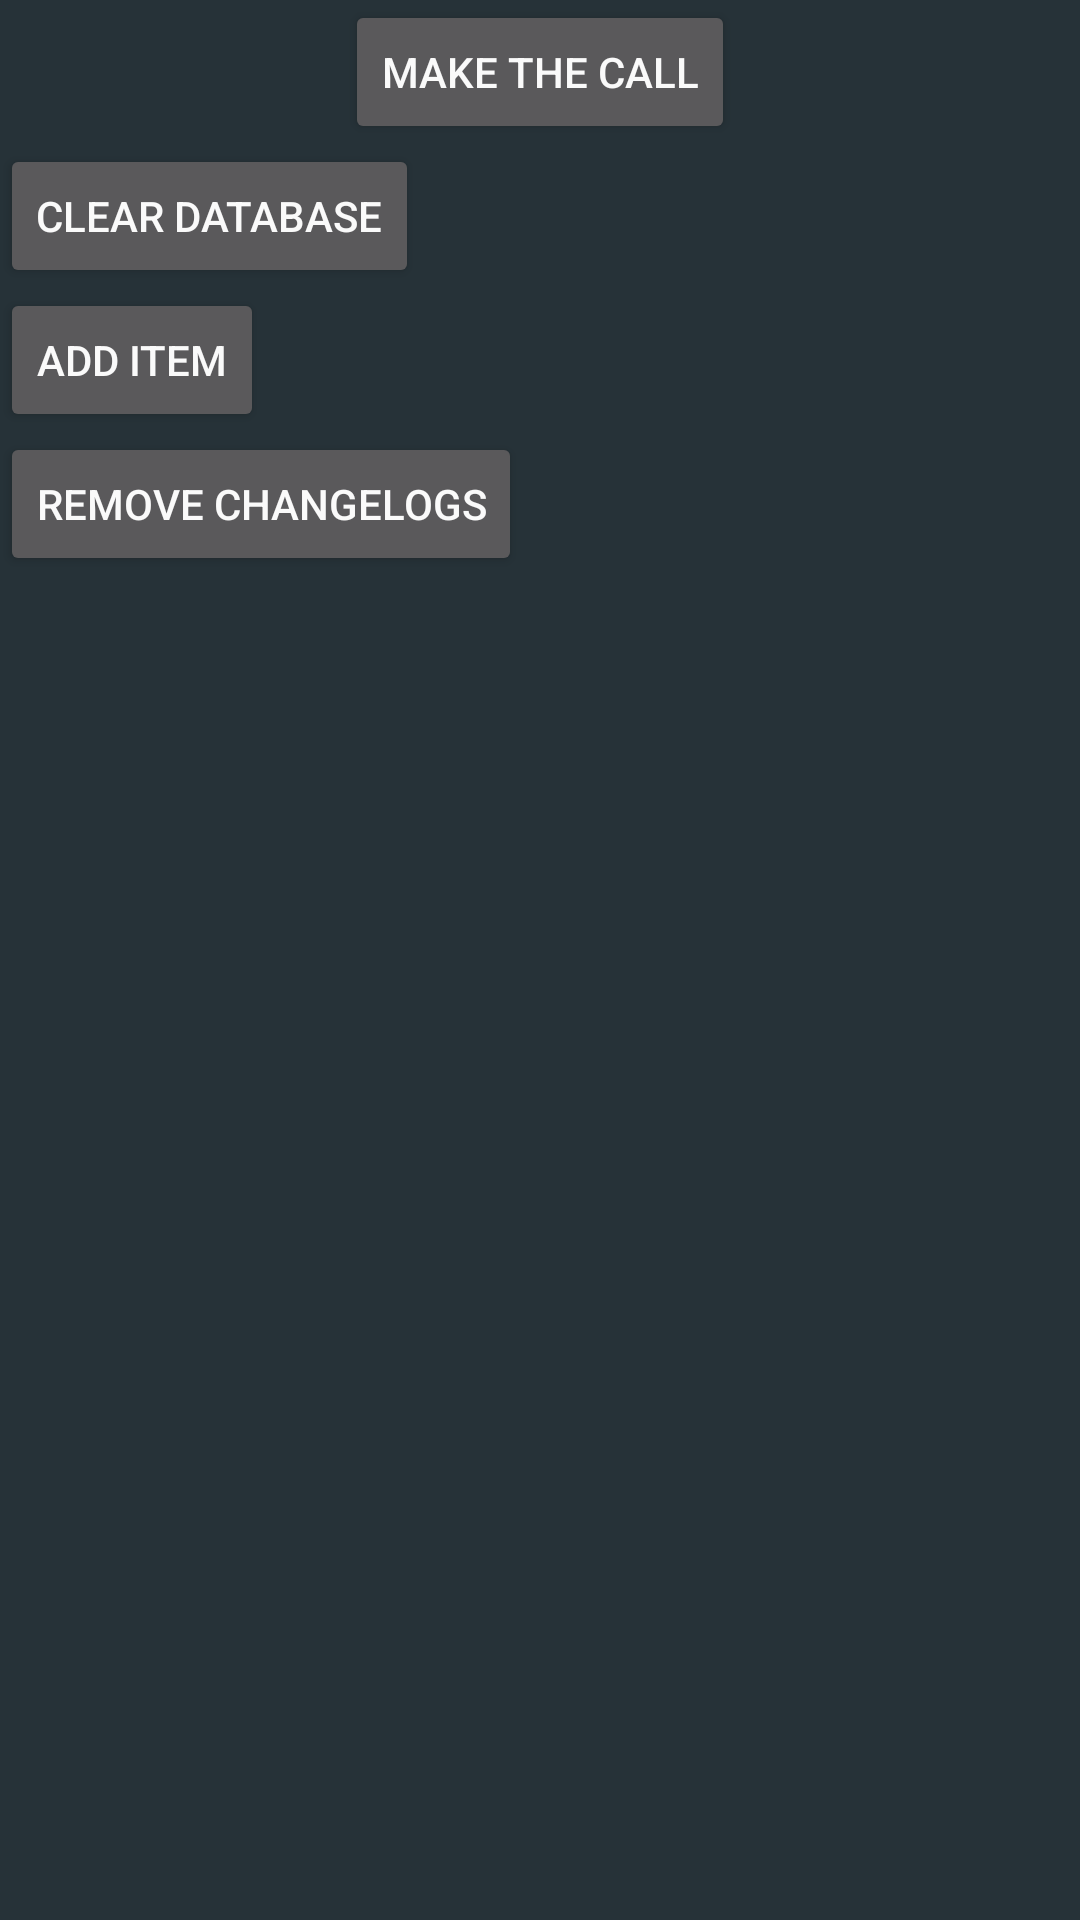

Android layout source for this screen:
<!-- AndroidManifest.xml: application theme AppTheme_Dark -->
<!-- res/layout/home_view.xml -->
<?xml version="1.0" encoding="utf-8"?>
<FrameLayout xmlns:android="http://schemas.android.com/apk/res/android"
             android:layout_width="match_parent"
             android:layout_height="match_parent"
             android:orientation="vertical">

    <TextView
        android:id="@+id/results"
        android:layout_width="wrap_content"
        android:layout_height="wrap_content"/>

    <android.support.v7.widget.RecyclerView
        android:id="@+id/home_recyclerview"
        android:layout_width="match_parent"
        android:layout_height="match_parent"/>

    <LinearLayout
        android:layout_width="match_parent"
        android:layout_height="match_parent"
        android:orientation="vertical">

        <Button
            android:id="@+id/the_button"
            android:layout_width="wrap_content"
            android:layout_height="wrap_content"
            android:layout_gravity="center"
            android:text="Make the call"/>

        <Button
            android:id="@+id/clearButton"
            android:layout_width="wrap_content"
            android:layout_height="wrap_content"
            android:text="Clear Database"/>

        <Button
            android:id="@+id/addButton"
            android:layout_width="wrap_content"
            android:layout_height="wrap_content"
            android:text="Add Item"/>

        <Button
            android:id="@+id/removeButton"
            android:layout_width="wrap_content"
            android:layout_height="wrap_content"
            android:text="Remove Changelogs"/>
    </LinearLayout>
</FrameLayout>
<!-- resources referenced by this layout -->
<resources>
  <style name="AppTheme_Dark" parent="BaseTheme_Dark" />
  <style name="BaseTheme_Dark" parent="Theme.AppCompat">
          <item name="colorPrimary">@color/primary</item>
          <item name="colorPrimaryDark">@color/primary_dark</item>
          <item name="colorAccent">@color/accent</item>
          todo: this messes up the switch on preferences screen
          <item name="colorControlHighlight">@color/accent</item>
          <item name="android:textColor">?android:textColorPrimary</item>
          <item name="android:textColorPrimary">@color/primary_text_darkTheme</item>
          <item name="android:textColorSecondary">@color/secondary_text_darkTheme</item>
          <item name="android:textColorPrimaryInverse">@color/primary_text</item>
          <item name="android:textColorSecondaryInverse">@color/secondary_text</item>
          <item name="android:textColorLink">@color/hyperlink_darkTheme</item>
          <item name="android:textColorLinkInverse">@color/hyperlink</item>
          <item name="android:windowBackground">@color/activity_background_darkTheme</item>
  
          <item name="preferenceTheme">@style/PreferenceThemeOverlay.v14.Material</item>
          <item name="android:selectableItemBackground">@drawable/compat_item_background_dark</item>
  
          
          <item name="windowNoTitle">true</item>
          <item name="windowActionBar">false</item>
          
          <item name="windowActionModeOverlay">true</item>
          <item name="actionModeBackground">@color/transparent</item>
          <item name="android:actionOverflowButtonStyle">@style/Widget.ActionButton.Overflow</item>
      </style>
  <color name="primary">#72B01D</color>
  <color name="primary_dark">#58900A</color>
  <color name="accent">#178D3F</color>
  <color name="primary_text_darkTheme">#FAFAFA</color>
  <color name="secondary_text_darkTheme">#bebebe</color>
  <color name="primary_text">#212121</color>
  <color name="secondary_text">#757575</color>
  <color name="hyperlink_darkTheme">#4FC3F7</color>
  <color name="hyperlink">#0B0080</color>
  <color name="activity_background_darkTheme">#263238</color>
  <!-- drawable compat_item_background_dark (drawable) -->
  <?xml version="1.0" encoding="utf-8"?>
  <selector xmlns:android="http://schemas.android.com/apk/res/android">
      
      <item android:drawable="@color/accent_light" android:state_pressed="true" />
      <item android:drawable="@color/activity_background_darkTheme" />
  </selector>
  <color name="transparent">#00000000</color>
  <style name="Widget.ActionButton.Overflow" parent="@style/Widget.AppCompat.ActionButton.Overflow">
          <item name="android:contentDescription">@string/abc_action_menu_overflow_description</item>
      </style>
  <color name="accent_light">#50000000</color>
</resources>
